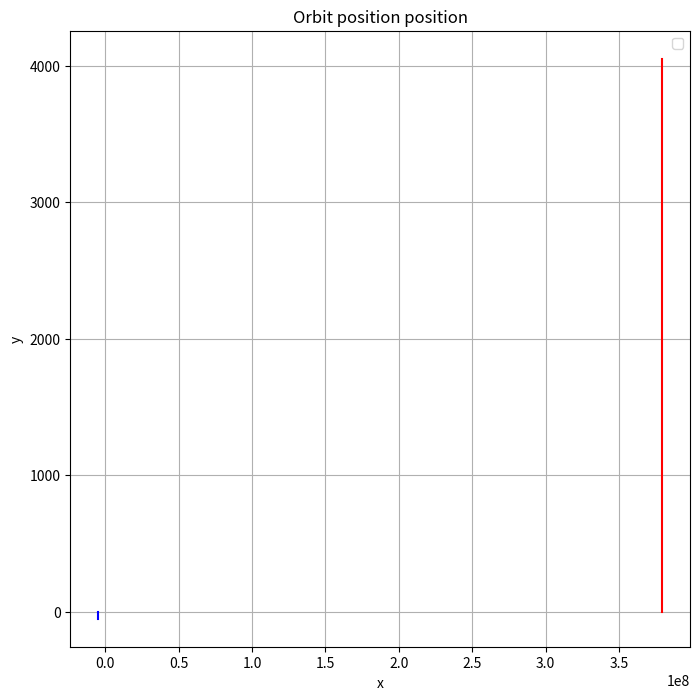

The script that saved this image:
#import libraries

import numpy as np
import math
import matplotlib.pyplot as plt

#define initial varibles

m_earth = 5.9742e24
m_moon = 7.35e22
G = 6.6726e-11
d = 3.84e8
pi = np.pi

#define COM for earth and moon

COM = (m_moon * d) / (m_earth + m_moon)

#define general body class

class body:
    def __init__(self, name, mass, position):
        self.name = name
        self.position = position
        self.mass = mass

#define object for each body using above class

bodies = [
    body("Earth", 5.9742e24, [-COM, 0]), 
    body("Moon", 7.35e22, [d - COM, 0]), 
    body("Rocket", 30000, [-COM, 4000000])
]

rocket_to_earth = (((bodies[2].position[0] - bodies[0].position[0]) ** 2)+((bodies[2].position[1] - bodies[0].position[1]) ** 2)) ** 0.5
rocket_to_moon = (((bodies[2].position[0] - bodies[1].position[0]) ** 2)+((bodies[2].position[1] - bodies[1].position[1]) ** 2)) ** 0.5

#define function to compute period

def compute_period(m_1, m_2):

    m_total = m_1 + m_2

    p = 2 * pi * ((d ** 3 ) / (G * m_total)) ** 0.5

    return(p)

period = compute_period(bodies[0].mass, bodies[1].mass)

print(period/86400)

def planet_position(distance, period, t):

    x = distance * math.cos(2 * pi * t / period)
    y = distance * math.sin(2 * pi * t / period)

    return x, y

num_coordinates = 5

earth_list = []
moon_list = []

for i in range(0, 5):

    bodies[0].position = planet_position(-COM, period, i)
    bodies[1].position = planet_position(d - COM, period, i)

    earth_list.append(bodies[0].position)
    moon_list.append(bodies[1].position)

x_coordinates_earth = [coord[0] for coord in earth_list]
y_coordinates_earth = [coord[1] for coord in earth_list]

x_coordinates_moon = [coord[0] for coord in moon_list]
y_coordinates_moon = [coord[1] for coord in moon_list]

plt.figure(figsize=(8,8))
plt.plot(x_coordinates_earth, y_coordinates_earth, linestyle = '-', color = 'b')
plt.plot(x_coordinates_moon, y_coordinates_moon, linestyle = '-', color = 'r')

plt.title("Orbit position position")
plt.xlabel("x")
plt.ylabel("y")
plt.grid(True)
plt.legend()
plt.show()
